The GitHub repository thamadhi/solar-panel-fault-mapping contains a labelled image folder "PV_Images" with 2 categories: clean, hotspot. Examples follow, each with its label.

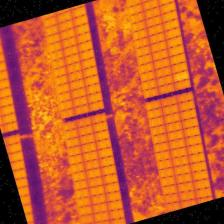
Label: hotspot

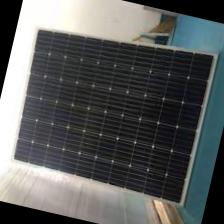
Label: clean

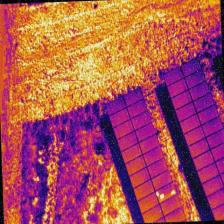
Label: hotspot

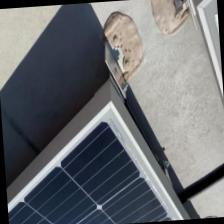
Label: clean

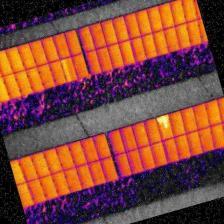
Label: hotspot

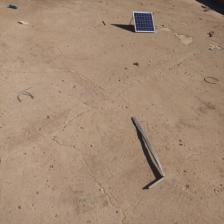
Label: clean
